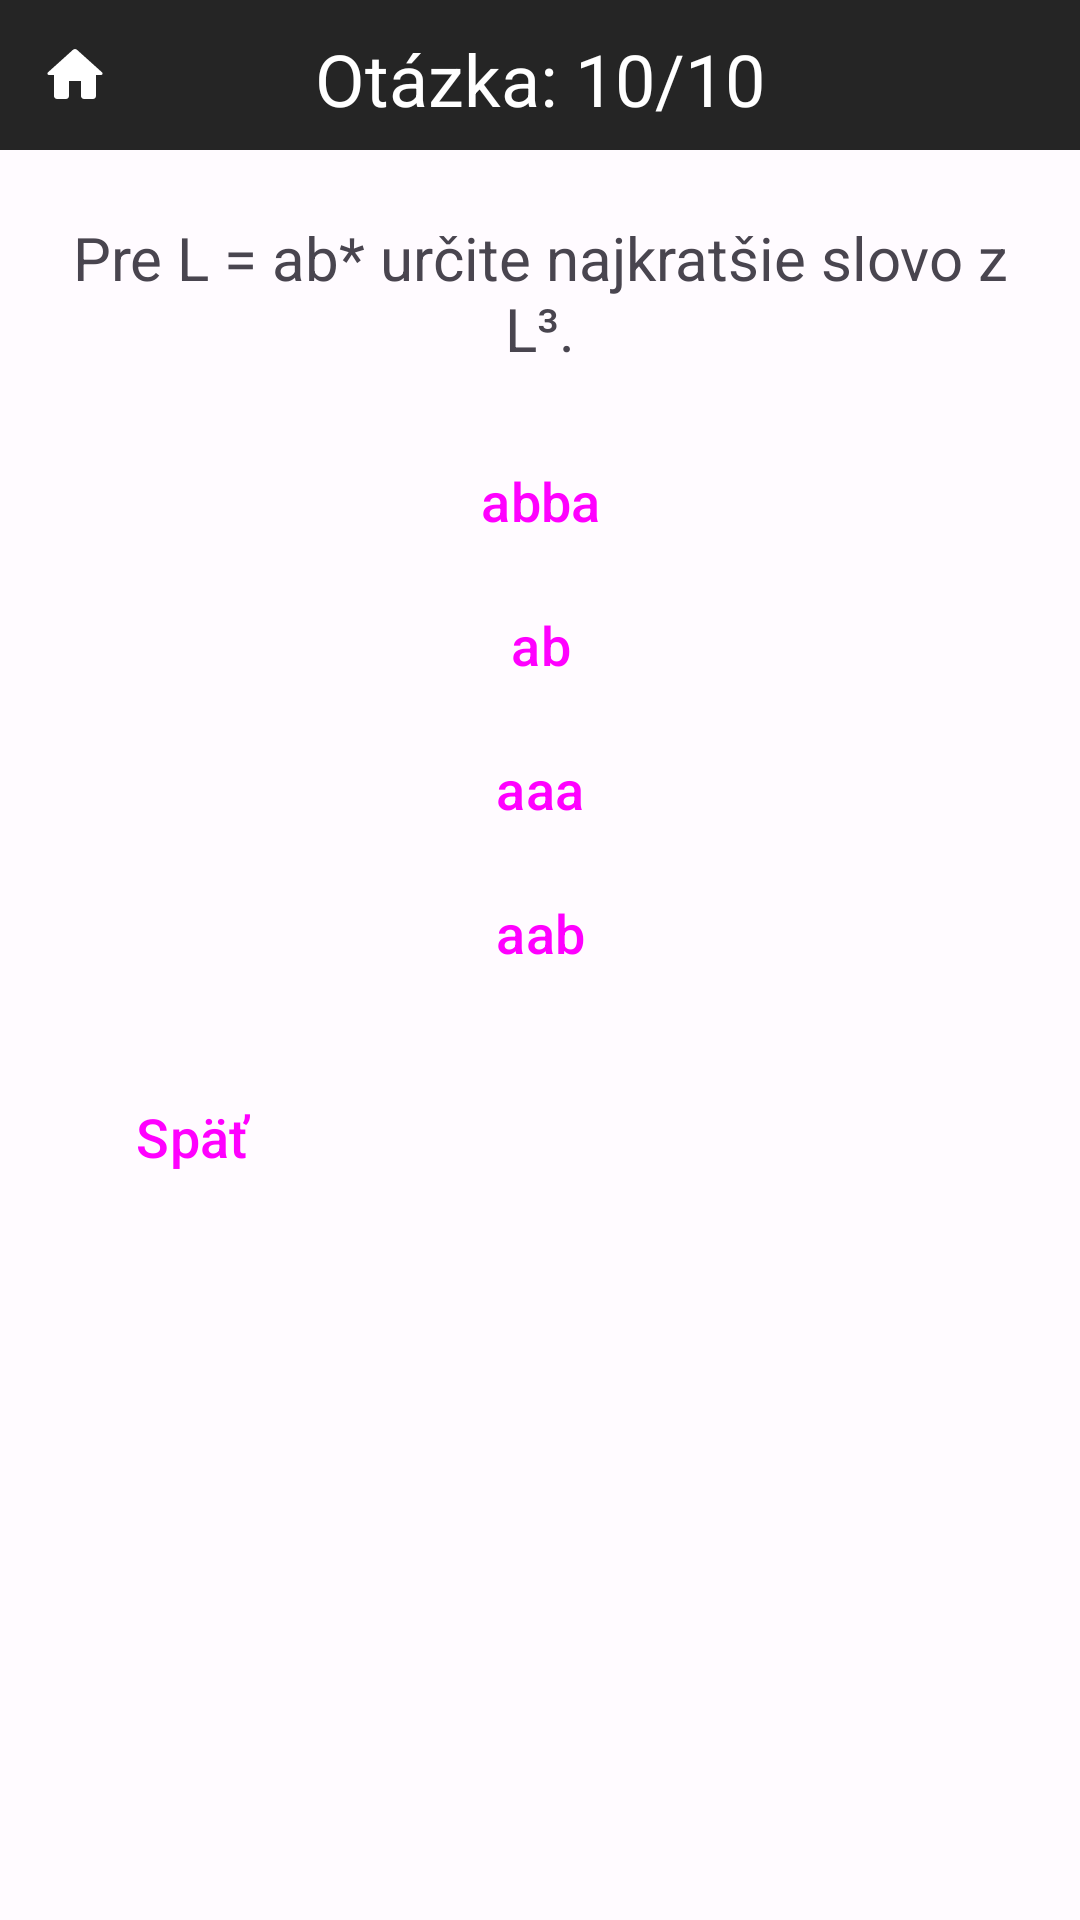

Write the Android layout XML for this screen, with the resource values it uses.
<!-- AndroidManifest.xml: application theme Theme.TeoretickéZákladyInformatiky -->
<!-- res/layout/activity_operacie_nad_jazykmi10.xml -->
<?xml version="1.0" encoding="utf-8"?>
<RelativeLayout
    xmlns:android="http://schemas.android.com/apk/res/android"
    xmlns:tools="http://schemas.android.com/tools"
    xmlns:app="http://schemas.android.com/apk/res-auto"
    android:layout_width="match_parent"
    android:layout_height="match_parent"
    tools:context=".kvizy.operacieNadJazykmi.OperacieNadJazykmi10">

    <TextView
        android:layout_width="match_parent"
        android:layout_height="50dp"
        android:background="?attr/colorSurfaceVariant"/>

    <ImageButton
        android:id="@+id/home"
        android:layout_width="50dp"
        android:layout_height="50dp"
        android:src="@drawable/domov"
        android:background="?attr/colorSurfaceVariant"
        android:clickable="true"
        android:focusable="true"/>

    <TextView
        android:id="@+id/pocet_otazok_text"
        android:layout_width="match_parent"
        android:layout_height="wrap_content"
        android:text="Otázka: 10/10"
        android:textColor="?attr/colorSecondary"
        android:layout_marginTop="10dp"
        android:textAlignment="center"
        android:textSize="24sp"/>

    <TextView
        android:id="@+id/otazka"
        android:layout_width="match_parent"
        android:layout_height="wrap_content"
        android:text="Pre L = ab* určite najkratšie slovo z L³."
        android:textSize="20sp"
        android:textAlignment="center"
        android:layout_marginRight="20dp"
        android:layout_marginLeft="20dp"
        android:layout_marginTop="30dp"
        android:layout_below="@id/pocet_otazok_text"/>

    <Button
        android:id="@+id/btn_1"
        android:layout_width="match_parent"
        android:layout_height="wrap_content"
        android:layout_marginLeft="20dp"
        android:layout_marginRight="20dp"
        android:layout_marginTop="20dp"
        android:inputType="text"
        android:text="abba"
        android:layout_below="@id/otazka"
        android:textSize="18sp"
        style="@style/Widget.Material3.Button"/>

    <Button
        android:id="@+id/btn_2"
        android:layout_width="match_parent"
        android:layout_height="wrap_content"
        android:layout_marginLeft="20dp"
        android:layout_marginRight="20dp"
        android:inputType="text"
        android:text="ab"
        android:layout_below="@id/btn_1"
        android:textSize="18sp"
        style="@style/Widget.Material3.Button"/>

    <Button
        android:id="@+id/btn_3"
        android:layout_width="match_parent"
        android:layout_height="wrap_content"
        android:layout_marginLeft="20dp"
        android:layout_marginRight="20dp"
        android:inputType="text"
        android:text="aaa"
        android:layout_below="@id/btn_2"
        android:textSize="18sp"
        style="@style/Widget.Material3.Button"/>

    <Button
        android:id="@+id/btn_4"
        android:layout_width="match_parent"
        android:layout_height="wrap_content"
        android:layout_marginLeft="20dp"
        android:layout_marginRight="20dp"
        android:inputType="text"
        android:text="aab"
        android:layout_below="@id/btn_3"
        android:textSize="18sp"
        style="@style/Widget.Material3.Button"/>

    <TextView
        android:id="@+id/explanation"
        android:layout_width="match_parent"
        android:layout_height="wrap_content"
        android:layout_marginRight="20dp"
        android:layout_marginLeft="20dp"
        android:layout_marginTop="20dp"
        android:textSize="16sp"
        android:text="Najkratšie slovo z jazyka L  je a, z toho vyplýva, že najkratšie slovo z L. L. L je aaa. Jazyk  L. L. L =L³  = { ab*ab*ab* }."
        android:layout_below="@id/btn_4"
        android:visibility="gone"/>

    <Button
        android:id="@+id/back"
        android:layout_width="wrap_content"
        android:layout_height="wrap_content"
        android:layout_alignParentStart="true"
        android:layout_marginStart="20dp"
        android:layout_marginTop="20dp"
        android:text="Späť"
        android:layout_below="@id/explanation"
        android:textSize="18sp"
        style="@style/Widget.Material3.Button"/>

</RelativeLayout>
<!-- resources referenced by this layout -->
<resources>
  <!-- drawable domov (drawable) -->
  <vector android:height="24dp" android:tint="?attr/colorSecondary"
      android:viewportHeight="24" android:viewportWidth="24"
      android:width="24dp" xmlns:android="http://schemas.android.com/apk/res/android">
      <path android:fillColor="?attr/colorSecondary" android:pathData="M10,19v-5h4v5c0,0.55 0.45,1 1,1h3c0.55,0 1,-0.45 1,-1v-7h1.7c0.46,0 0.68,-0.57 0.33,-0.87L12.67,3.6c-0.38,-0.34 -0.96,-0.34 -1.34,0l-8.36,7.53c-0.34,0.3 -0.13,0.87 0.33,0.87H5v7c0,0.55 0.45,1 1,1h3c0.55,0 1,-0.45 1,-1z"/>
  </vector>
  <color name="md_theme_light_primary">#2E6CFD</color>
  <color name="md_theme_light_onPrimary">#FFFFFF</color>
  <color name="md_theme_light_primaryContainer">#3C3B3B</color>
  <color name="md_theme_light_onPrimaryContainer">#3E001D</color>
  <color name="md_theme_light_secondary">#FFFFFF</color>
  <color name="md_theme_light_onSecondary">#FFFFFF</color>
  <color name="md_theme_light_secondaryContainer">#DFE0FF</color>
  <color name="md_theme_light_onSecondaryContainer">#000D60</color>
  <color name="md_theme_light_tertiary">#6351A5</color>
  <color name="md_theme_light_onTertiary">#FFFFFF</color>
  <color name="md_theme_light_tertiaryContainer">#E7DEFF</color>
  <color name="md_theme_light_onTertiaryContainer">#1E005F</color>
  <color name="md_theme_light_error">#BA1A1A</color>
  <color name="md_theme_light_errorContainer">#FFDAD6</color>
  <color name="md_theme_light_onError">#FFFFFF</color>
  <color name="md_theme_light_onErrorContainer">#410002</color>
  <color name="md_theme_light_background">#FFFBFF</color>
  <color name="md_theme_light_onBackground">#3E0021</color>
  <color name="md_theme_light_surface">#FFFBFF</color>
  <color name="md_theme_light_onSurface">#3E0021</color>
  <color name="md_theme_light_surfaceVariant">#252525</color>
  <color name="md_theme_light_onSurfaceVariant">#514347</color>
  <color name="md_theme_light_outline">#837377</color>
  <color name="md_theme_light_inverseOnSurface">#FFECF0</color>
  <color name="md_theme_light_inverseSurface">#5D1137</color>
  <color name="md_theme_light_inversePrimary">#FFB1C8</color>
</resources>
